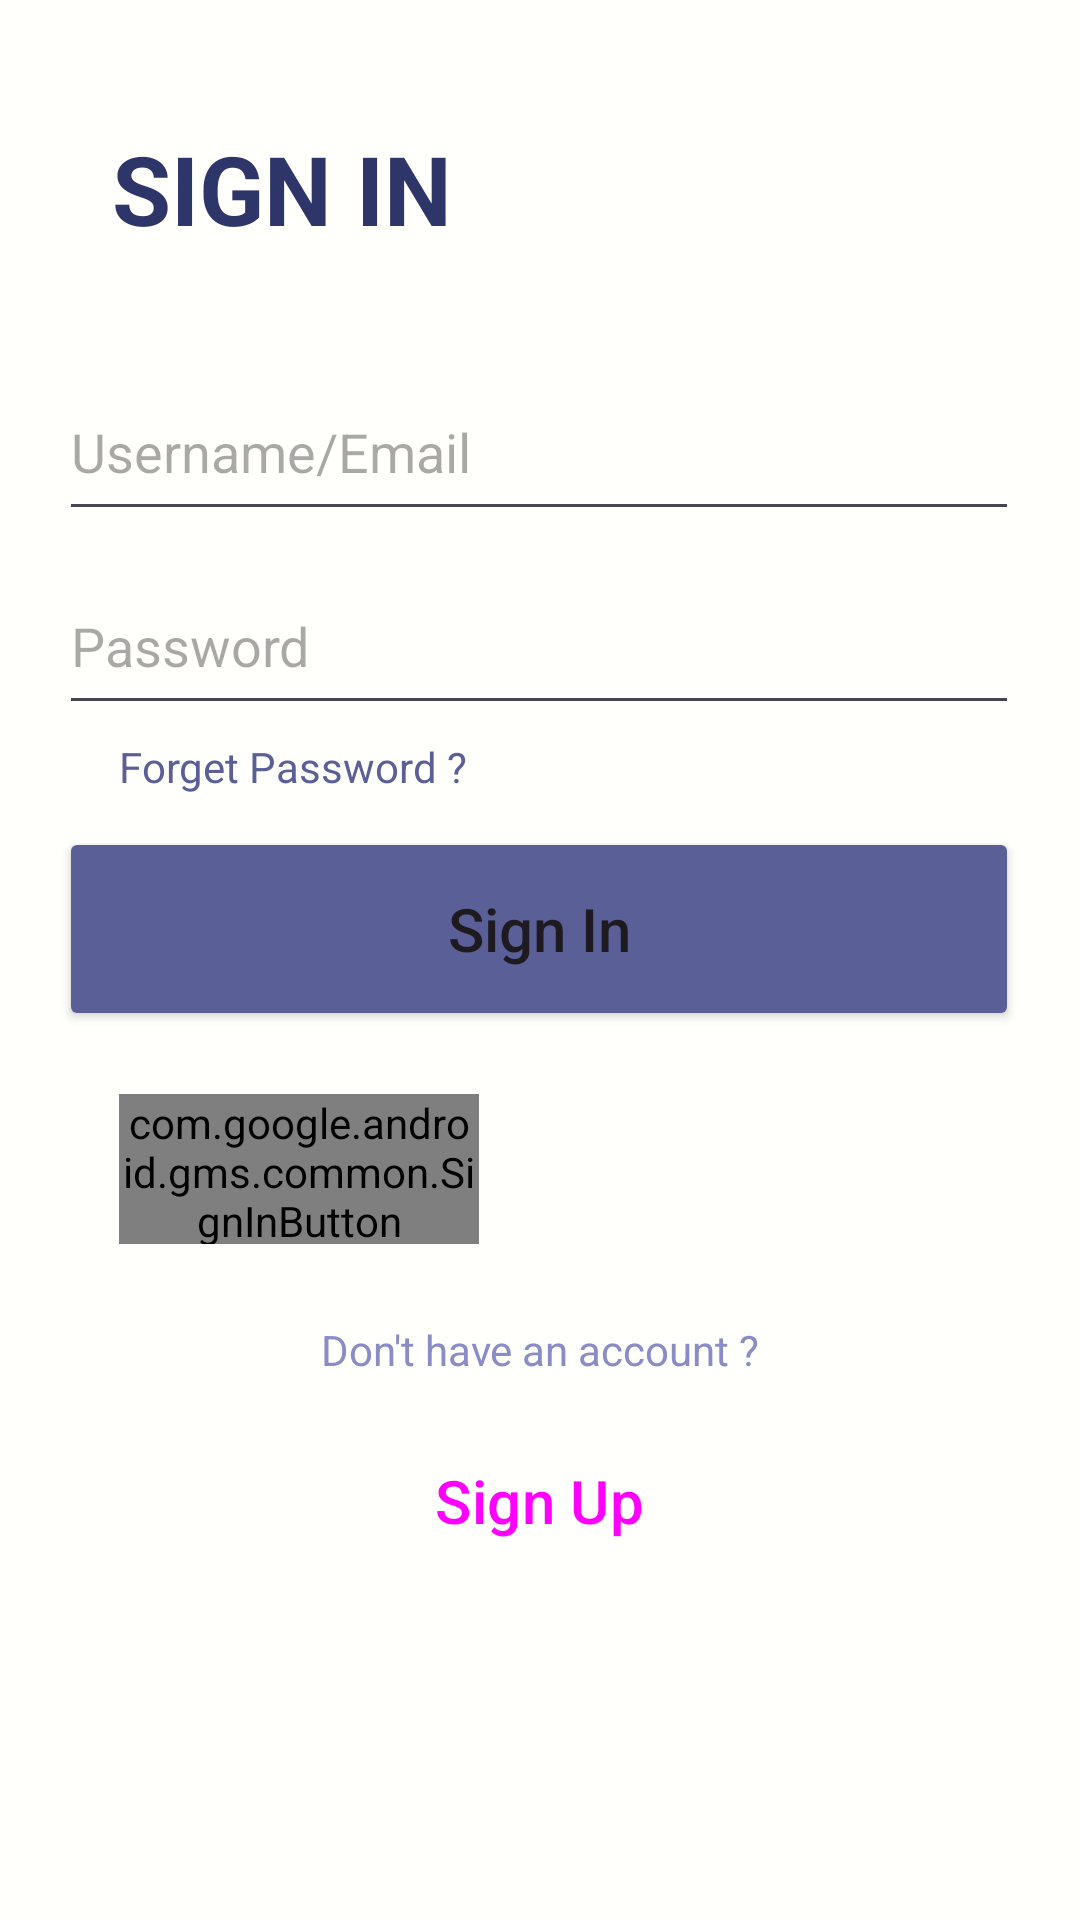

Here is an Android app screen rendered from its layout file. Give the layout XML and the strings, colors and styles it references.
<!-- AndroidManifest.xml: application theme Theme.Todolate -->
<!-- res/layout/sign_in_screen.xml -->
<?xml version="1.0" encoding="utf-8"?>
<androidx.constraintlayout.widget.ConstraintLayout xmlns:android="http://schemas.android.com/apk/res/android"
    xmlns:app="http://schemas.android.com/apk/res-auto"
    xmlns:tools="http://schemas.android.com/tools"
    android:layout_width="match_parent"
    android:layout_height="match_parent"
    android:background="@color/background"
    tools:context=".viewModel.Screen.SignInScreen">
    <androidx.coordinatorlayout.widget.CoordinatorLayout
        android:id="@+id/loading"
        android:visibility="gone"
        android:layout_width="match_parent"
        android:translationZ="2dp"
        android:layout_height="match_parent"
        android:background="#4A2D3569">
        <ProgressBar
            android:layout_width="wrap_content"
            android:layout_height="wrap_content"
            android:layout_gravity="center"
            app:layout_constraintBottom_toBottomOf="parent"
            app:layout_constraintEnd_toEndOf="parent"
            app:layout_constraintHorizontal_bias="0.5"
            app:layout_constraintStart_toStartOf="parent"
            app:layout_constraintTop_toTopOf="parent" />
    </androidx.coordinatorlayout.widget.CoordinatorLayout>
    <TextView
        android:id="@+id/textView4"
        android:layout_width="wrap_content"
        android:layout_height="wrap_content"
        android:text="SIGN IN"
        android:textAlignment="center"
        android:textColor="@color/primaryDarkColor"
        android:textSize="32sp"
        android:textStyle="bold"
        app:layout_constraintBottom_toBottomOf="parent"
        app:layout_constraintEnd_toEndOf="parent"
        app:layout_constraintHorizontal_bias="0.151"
        app:layout_constraintStart_toStartOf="parent"
        app:layout_constraintTop_toTopOf="parent"
        app:layout_constraintVertical_bias="0.069" />

    <EditText
        android:id="@+id/txt_username_email"
        android:layout_width="320dp"
        android:layout_height="56dp"
        android:autofillHints="emailAddress"
        android:hint="Username/Email"
        android:textColor="@color/primaryLightColor"
        app:layout_constraintBottom_toBottomOf="parent"
        app:layout_constraintEnd_toEndOf="parent"
        app:layout_constraintHorizontal_bias="0.494"
        app:layout_constraintStart_toStartOf="parent"
        app:layout_constraintTop_toTopOf="parent"
        app:layout_constraintVertical_bias="0.207" />

    <EditText
        android:id="@+id/txt_pass_login"
        android:layout_width="320dp"
        android:layout_height="56dp"
        android:inputType="textPassword"
        android:textColor="@color/primaryLightColor"
        android:hint="Password"
        android:autofillHints="password"
        app:layout_constraintBottom_toBottomOf="parent"
        app:layout_constraintEnd_toEndOf="parent"
        app:layout_constraintHorizontal_bias="0.494"
        app:layout_constraintStart_toStartOf="parent"
        app:layout_constraintTop_toTopOf="parent"
        app:layout_constraintVertical_bias="0.318" />

    <TextView
        android:id="@+id/txtForgetpassword"
        android:layout_width="wrap_content"
        android:layout_height="wrap_content"
        android:text="Forget Password ?"
        android:textAlignment="center"
        android:textColor="@color/secondaryColor"
        android:textSize="14dp"
        app:layout_constraintBottom_toBottomOf="parent"
        app:layout_constraintEnd_toEndOf="parent"
        app:layout_constraintHorizontal_bias="0.161"
        app:layout_constraintStart_toStartOf="parent"
        app:layout_constraintTop_toTopOf="parent"
        app:layout_constraintVertical_bias="0.396" />

    <Button
        android:id="@+id/btSignIn"
        android:layout_width="320dp"
        android:layout_height="68dp"
        android:backgroundTint="@color/primaryColor"
        android:text="Sign In"
        android:textAlignment="center"
        android:textAllCaps="false"
        android:textSize="20sp"
        app:layout_constraintBottom_toBottomOf="parent"
        app:layout_constraintEnd_toEndOf="parent"
        app:layout_constraintHorizontal_bias="0.494"
        app:layout_constraintStart_toStartOf="parent"
        app:layout_constraintTop_toTopOf="parent"
        app:layout_constraintVertical_bias="0.482" />

    <TextView
        android:id="@+id/textView6"
        android:layout_width="wrap_content"
        android:layout_height="wrap_content"
        android:text="Don't have an account ?"
        android:textAlignment="center"
        android:textColor="@color/primaryLightColor"
        android:textSize="14dp"
        app:layout_constraintBottom_toBottomOf="parent"
        app:layout_constraintEnd_toEndOf="parent"
        app:layout_constraintStart_toStartOf="parent"
        app:layout_constraintTop_toTopOf="parent"
        app:layout_constraintVertical_bias="0.709" />

    <com.google.android.gms.common.SignInButton
        android:id="@+id/google_sign_in"
        android:layout_width="120dp"
        android:layout_height="50dp"
        app:layout_constraintBottom_toBottomOf="parent"
        app:layout_constraintEnd_toEndOf="parent"
        app:layout_constraintHorizontal_bias="0.165"
        app:layout_constraintStart_toStartOf="parent"
        app:layout_constraintTop_toTopOf="parent"
        app:layout_constraintVertical_bias="0.618" />

    <Button
        android:id="@+id/btSignUp"
        style="?attr/materialButtonOutlinedStyle"
        android:layout_width="320dp"
        android:layout_height="68dp"
        android:text="Sign Up"
        android:textAlignment="center"
        android:textAllCaps="false"
        android:textSize="20sp"
        app:layout_constraintBottom_toBottomOf="parent"
        app:layout_constraintEnd_toEndOf="parent"
        app:layout_constraintHorizontal_bias="0.494"
        app:layout_constraintStart_toStartOf="parent"
        app:layout_constraintTop_toTopOf="parent"
        app:layout_constraintVertical_bias="0.815"
        app:strokeColor="@color/primaryLightColor"
        app:strokeWidth="2dp" />
</androidx.constraintlayout.widget.ConstraintLayout>
<!-- resources referenced by this layout -->
<resources>
  <color name="background">#FFFFFFFB</color>
  <color name="primaryColor">#5b5f97</color>
  <color name="primaryDarkColor">#2d3569</color>
  <color name="primaryLightColor">#8a8cc8</color>
  <color name="secondaryColor">#5b5f97</color>
  <style name="Theme.Todolate" parent="Theme.Material3.DayNight.NoActionBar">
          --"Theme.MaterialComponents.DayNight.DarkActionBar"
  
          
          <item name="colorPrimary">@color/primaryColor</item>
          <item name="colorPrimaryVariant">@color/primaryDarkColor</item>
          <item name="colorOnPrimary">@color/white</item>
          
          <item name="colorSecondary">@color/secondaryColor</item>
          <item name="colorSecondaryVariant">@color/secondaryDarkColor</item>
          <item name="colorOnSecondary">@color/black</item>
          
          <item name="android:statusBarColor" tools:targetApi="l">?attr/colorPrimaryVariant</item>
          
  
      </style>
  <color name="white">#FFFFFFFF</color>
  <color name="secondaryDarkColor">#2d3569</color>
  <color name="black">#FF000000</color>
</resources>
